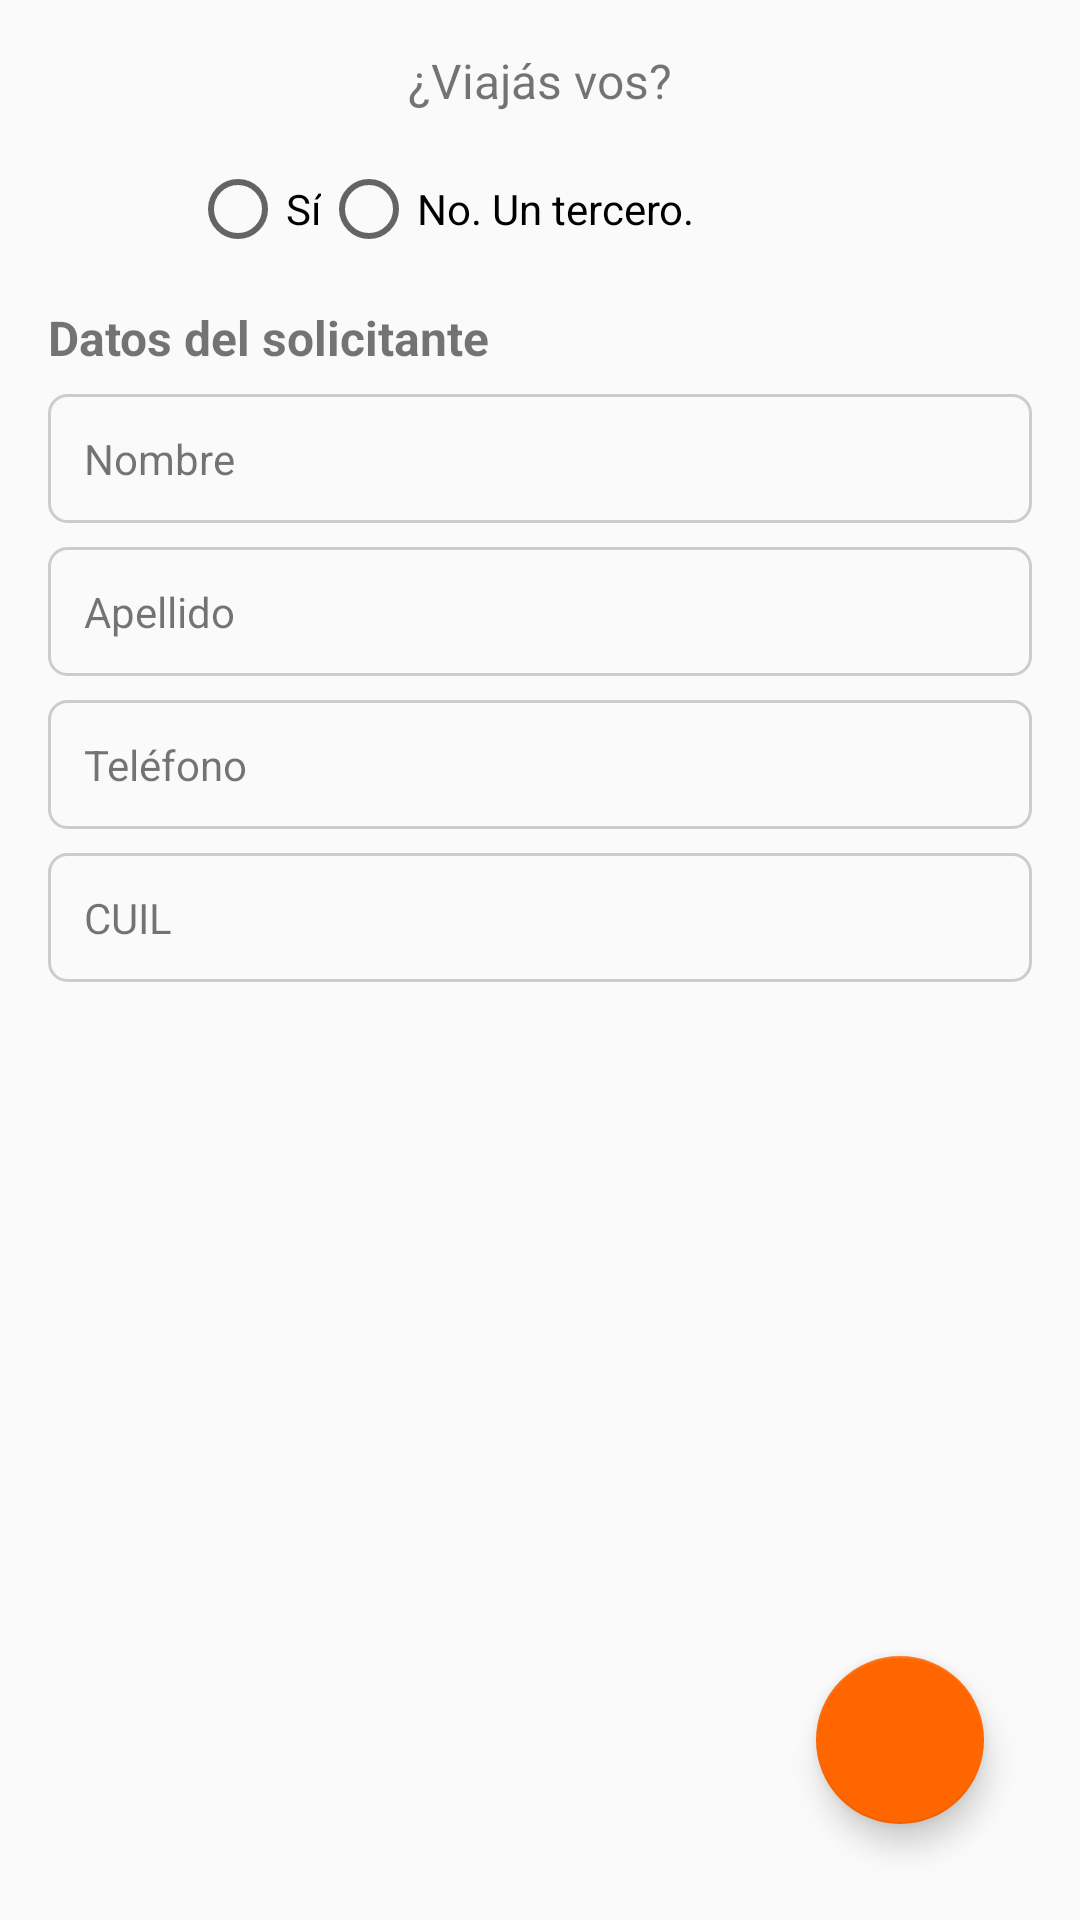

Android layout source for this screen:
<!-- AndroidManifest.xml: application theme Theme.VanAlAeropuerto -->
<!-- res/layout/fragment_ingreso_datos.xml -->
<androidx.constraintlayout.widget.ConstraintLayout
    xmlns:android="http://schemas.android.com/apk/res/android"
    xmlns:app="http://schemas.android.com/apk/res-auto"
    xmlns:tools="http://schemas.android.com/tools"
    android:layout_width="match_parent"
    android:layout_height="match_parent"
    android:padding="16dp">

    
    <TextView
        android:id="@+id/tv_question"
        android:layout_width="wrap_content"
        android:layout_height="wrap_content"
        android:text="¿Viajás vos?"
        android:textSize="16sp"
        app:layout_constraintTop_toTopOf="parent"
        app:layout_constraintStart_toStartOf="parent"
        app:layout_constraintEnd_toEndOf="parent" />

    
    <RadioGroup
        android:id="@+id/request_type_group"
        android:layout_width="wrap_content"
        android:layout_height="wrap_content"
        android:orientation="horizontal"
        app:layout_constraintTop_toBottomOf="@id/tv_question"
        app:layout_constraintStart_toStartOf="parent"
        app:layout_constraintEnd_toEndOf="parent"
        android:layout_marginTop="16dp">

        <RadioButton
            android:id="@+id/rb_myself"
            android:layout_width="wrap_content"
            android:layout_height="wrap_content"
            android:text="Sí" />

        <RadioButton
            android:id="@+id/rb_third_party"
            android:layout_width="190dp"
            android:layout_height="match_parent"
            android:text="No. Un tercero." />
    </RadioGroup>

    
    <TextView
        android:id="@+id/tv_solicitante_label"
        android:layout_width="wrap_content"
        android:layout_height="wrap_content"
        android:text="Datos del solicitante"
        android:textSize="16sp"
        android:textStyle="bold"
        app:layout_constraintTop_toBottomOf="@id/request_type_group"
        app:layout_constraintStart_toStartOf="parent"
        android:layout_marginTop="16dp"/>

    
    
    <TextView
        android:id="@+id/tv_user_name"
        android:layout_width="0dp"
        android:layout_height="wrap_content"
        android:text="Nombre"
        android:padding="12dp"
        android:background="@drawable/bg_readonly_field"
        app:layout_constraintTop_toBottomOf="@id/tv_solicitante_label"
        app:layout_constraintStart_toStartOf="parent"
        app:layout_constraintEnd_toEndOf="parent"
        android:layout_marginTop="8dp"/>

    
    <TextView
        android:id="@+id/tv_user_surname"
        android:layout_width="0dp"
        android:layout_height="wrap_content"
        android:text="Apellido"
        android:padding="12dp"
        android:background="@drawable/bg_readonly_field"
        app:layout_constraintTop_toBottomOf="@id/tv_user_name"
        app:layout_constraintStart_toStartOf="parent"
        app:layout_constraintEnd_toEndOf="parent"
        android:layout_marginTop="8dp"/>

    
    <TextView
        android:id="@+id/tv_user_phone"
        android:layout_width="0dp"
        android:layout_height="wrap_content"
        android:text="Teléfono"
        android:padding="12dp"
        android:background="@drawable/bg_readonly_field"
        app:layout_constraintTop_toBottomOf="@id/tv_user_surname"
        app:layout_constraintStart_toStartOf="parent"
        app:layout_constraintEnd_toEndOf="parent"
        android:layout_marginTop="8dp"/>

    
    <TextView
        android:id="@+id/tv_user_cuil"
        android:layout_width="0dp"
        android:layout_height="wrap_content"
        android:text="CUIL"
        android:padding="12dp"
        android:background="@drawable/bg_readonly_field"
        app:layout_constraintTop_toBottomOf="@id/tv_user_phone"
        app:layout_constraintStart_toStartOf="parent"
        app:layout_constraintEnd_toEndOf="parent"
        android:layout_marginTop="8dp"/>


    

    <LinearLayout
        android:id="@+id/third_party_fields"
        android:layout_width="match_parent"
        android:layout_height="wrap_content"
        android:layout_marginTop="16dp"
        android:orientation="vertical"
        android:visibility="invisible"
        app:layout_constraintBottom_toBottomOf="parent"
        app:layout_constraintEnd_toEndOf="parent"
        app:layout_constraintStart_toStartOf="parent"
        app:layout_constraintTop_toBottomOf="@id/tv_user_cuil"
        app:layout_constraintVertical_bias="0.108">

        
        <TextView
            android:id="@+id/tv_tercero_label"
            android:layout_width="wrap_content"
            android:layout_height="wrap_content"
            android:text="Datos del tercero"
            android:textSize="16sp"
            android:textStyle="bold" />

        
        <EditText
            android:id="@+id/et_third_party_name"
            android:layout_width="match_parent"
            android:layout_height="wrap_content"
            android:layout_marginTop="8dp"
            android:hint="Nombre" />

        
        <EditText
            android:id="@+id/et_third_party_surname"
            android:layout_width="match_parent"
            android:layout_height="wrap_content"
            android:layout_marginTop="8dp"
            android:hint="Apellido" />

        
        <EditText
            android:id="@+id/et_third_party_phone_number"
            android:layout_width="match_parent"
            android:layout_height="wrap_content"
            android:layout_marginTop="8dp"
            android:hint="Número de teléfono"
            android:inputType="phone" />

        
        <EditText
            android:id="@+id/et_third_party_cuil"
            android:layout_width="match_parent"
            android:layout_height="wrap_content"
            android:layout_marginTop="8dp"
            android:hint="CUIL"
            android:inputType="number" />
    </LinearLayout>

    <com.google.android.material.floatingactionbutton.FloatingActionButton
        android:id="@+id/fab_confirm_form"
        android:layout_width="wrap_content"
        android:layout_height="wrap_content"
        android:layout_gravity="bottom|end"
        android:layout_margin="16dp"
        android:layout_marginStart="323dp"
        android:layout_marginEnd="16dp"
        android:layout_marginBottom="16dp"
        android:contentDescription="Cargar formulario"
        android:src="@drawable/baseline_white_arrow_forward_24"
        app:backgroundTint="@color/colorPrimary"
        app:layout_constraintBottom_toBottomOf="parent"
        app:layout_constraintEnd_toEndOf="parent"
        app:layout_constraintHorizontal_bias="1.0"
        app:layout_constraintStart_toStartOf="parent"
        app:tint="@android:color/white" />

    <ProgressBar
        android:id="@+id/progressBarLoading"
        style="?android:attr/progressBarStyle"
        android:layout_width="wrap_content"
        android:layout_height="wrap_content"
        android:visibility="invisible"
        app:layout_constraintBottom_toBottomOf="parent"
        app:layout_constraintEnd_toEndOf="parent"
        app:layout_constraintHorizontal_bias="0.498"
        app:layout_constraintStart_toStartOf="parent"
        app:layout_constraintTop_toTopOf="parent"
        app:layout_constraintVertical_bias="0.512" />

</androidx.constraintlayout.widget.ConstraintLayout>
<!-- resources referenced by this layout -->
<resources>
  <color name="colorPrimary">#FF6600</color>
  <!-- drawable bg_readonly_field (drawable) -->
  <shape xmlns:android="http://schemas.android.com/apk/res/android">
      <solid android:color="@android:color/transparent"/>
      <stroke
          android:width="1dp"
          android:color="#CCCCCC"/>
      <corners android:radius="6dp"/>
  </shape>
  <style name="Theme.VanAlAeropuerto" parent="Theme.AppCompat.Light.DarkActionBar">
          
          <item name="colorPrimary">@color/colorPrimary</item>
          
          <item name="colorPrimaryDark">@color/colorPrimaryDark</item>
          
          <item name="colorAccent">@color/colorAccent</item>
          
          <item name="android:colorPrimary">@android:color/white</item>
      </style>
  <color name="colorPrimaryDark">#CC5200</color>
  <color name="colorAccent">#FF9933</color>
</resources>
